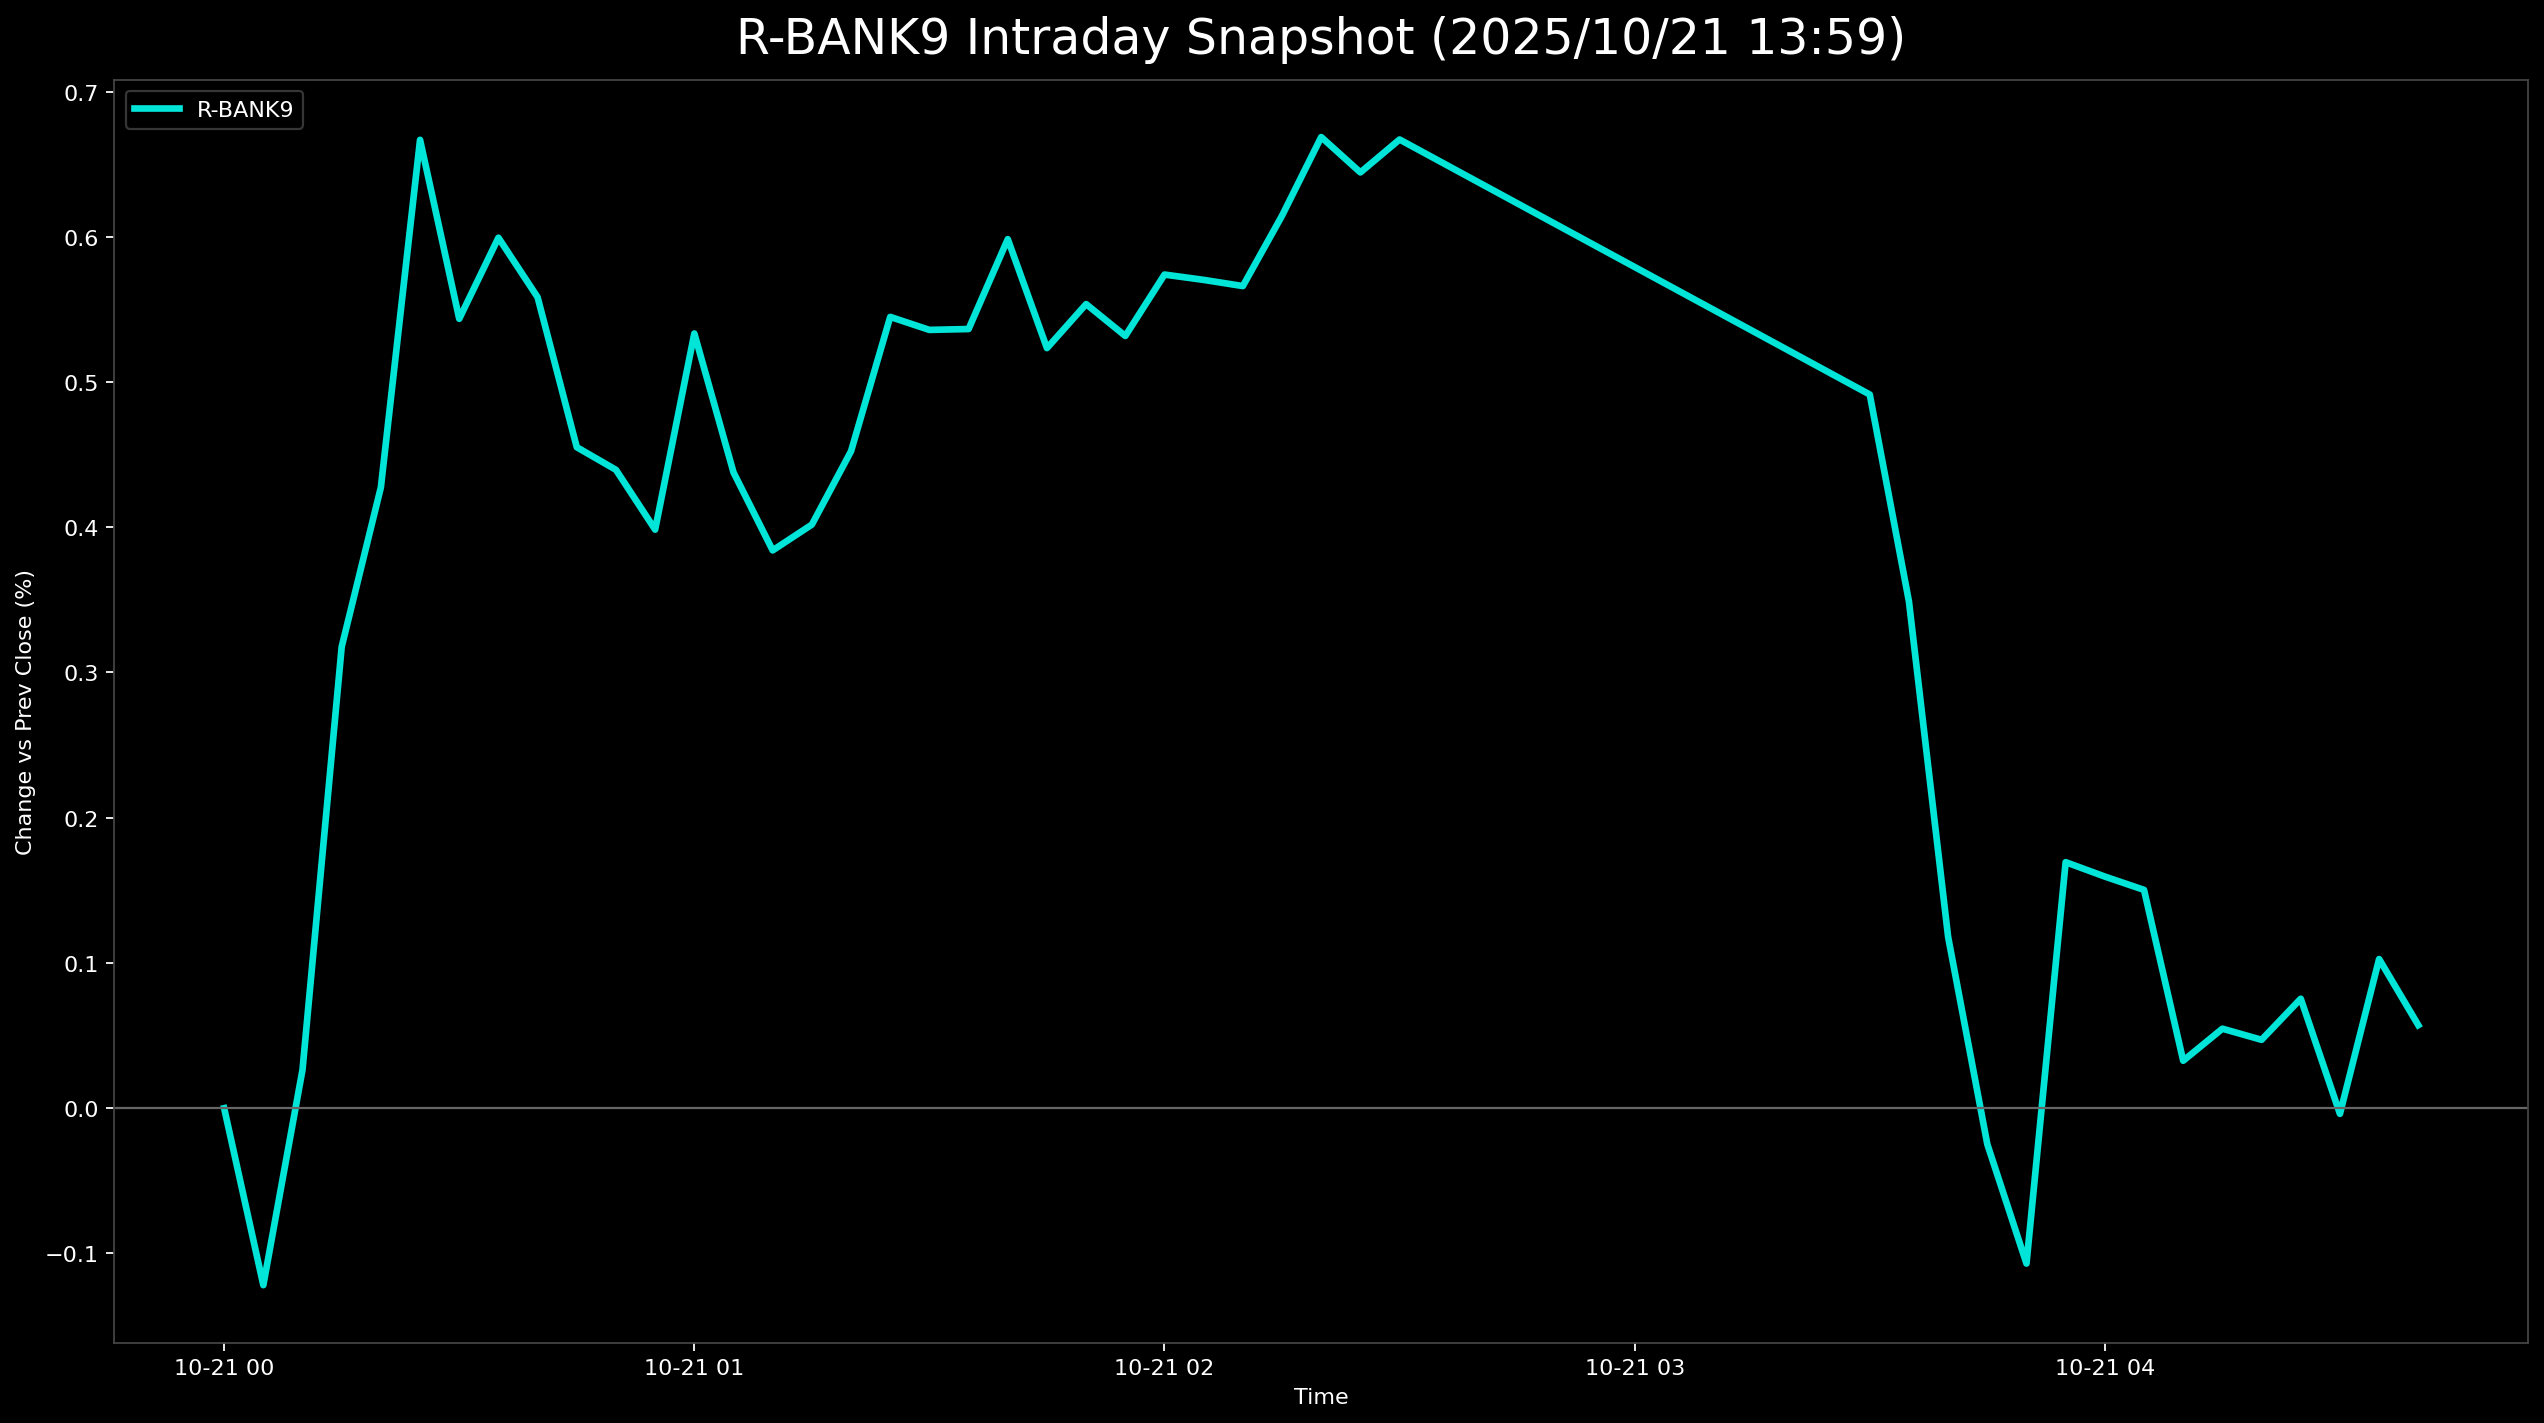

Values plotted in this chart, from the file beside it:
, 5830.T      # いよぎんホールディングス, 5831.T      # しずおかフィナンシャルグループ, 5844.T      # 京都フィナンシャルグループ, 7167.T      # めぶきフィナンシャルグループ, 7186.T      # コンコルディア・フィナンシャルグループ, 8331.T      # 千葉銀行, 7173.T      # 東京きらぼしフィナンシャルグループ, 7180.T      # 九州フィナンシャルグループ, 7184.T      # 富山第一銀行, R_BANK9
2025-10-21 00:00:00+00:00, , , , , , 0.0, 0.0, 0.0, 0.0, 0.0
2025-10-21 00:05:00+00:00, -0.4639, 0.6093, 0.09653, -0.5417, 0.04448, 0.1009, -0.2721, 0.06969, -0.7397, -0.1218
2025-10-21 00:10:00+00:00, -0.1624, 0.8774, 0.06435, -0.4009, 0.4893, 0.3026, -0.4082, 0.0813, -0.6052, 0.02648
2025-10-21 00:15:00+00:00, 0.1624, 1.024, 0.3218, 0.0325, 0.7117, 0.538, 0.1361, 0.3369, -0.4035, 0.3177
2025-10-21 00:20:00+00:00, 0.3248, 1.097, 0.3539, 0.1408, 0.8897, 0.538, 0.1361, 0.5692, -0.2017, 0.4275
2025-10-21 00:25:00+00:00, 0.4639, 1.267, 0.74, 0.4225, 1.023, 0.8742, 0.4082, 0.8015, 0.0, 0.6668
2025-10-21 00:30:00+00:00, 0.4871, 1.243, 0.6113, 0.26, 0.9786, 0.7734, 0.1361, 0.604, -0.2017, 0.5435
2025-10-21 00:35:00+00:00, 0.5335, 1.243, 0.6113, 0.2492, 1.112, 0.8406, 0.2721, 0.8015, -0.269, 0.5994
2025-10-21 00:40:00+00:00, 0.3943, 1.121, 0.5148, 0.1517, 0.9342, 0.7734, 0.1361, 0.4414, , 0.5584
2025-10-21 00:45:00+00:00, 0.4175, 1.097, 0.4826, 0.05417, 0.7562, 0.6725, 0.2721, 0.5459, -0.2017, 0.4551
2025-10-21 00:50:00+00:00, 0.3248, 0.9993, 0.4183, 0.08667, 0.5783, 0.6052, 0.2721, 0.604, 0.06725, 0.4395
2025-10-21 00:55:00+00:00, 0.3016, 0.9749, 0.4183, -0.02167, 0.4893, 0.5716, 0.1361, 0.5808, 0.1345, 0.3984
2025-10-21 01:00:00+00:00, 0.4639, 1.072, 0.6113, 0.1083, 0.5783, 0.6389, 0.4082, 0.6505, 0.269, 0.5334
2025-10-21 01:05:00+00:00, 0.3943, 1.024, 0.4505, 0.01083, 0.5783, 0.5716, 0.2721, 0.6389, 0.0, 0.4378
2025-10-21 01:10:00+00:00, 0.3943, 0.8774, 0.4826, -0.09751, 0.4004, 0.5044, , 0.5111, 0.0, 0.3841
2025-10-21 01:15:00+00:00, 0.5335, 0.7555, 0.3539, -0.1192, 0.4004, 0.538, 0.2721, 0.5459, 0.3362, 0.4018
2025-10-21 01:20:00+00:00, 0.5335, 0.8043, 0.3539, -0.065, 0.4448, 0.5716, 0.2721, 0.6853, 0.4707, 0.4524
2025-10-21 01:25:00+00:00, 0.5335, 0.8774, 0.4826, 0.0, 0.4893, 0.7734, , 0.7318, 0.4707, 0.5448
2025-10-21 01:30:00+00:00, 0.5799, 0.8287, 0.4505, 0.01083, 0.4893, 0.7734, 0.2721, 0.8131, 0.6052, 0.5359
2025-10-21 01:35:00+00:00, 0.6031, 0.7799, 0.4826, 0.04334, 0.4893, 0.807, 0.2721, 0.8131, 0.538, 0.5365
2025-10-21 01:40:00+00:00, 0.6727, 0.8774, 0.5148, 0.08667, 0.5783, 0.8406, 0.4082, 0.8015, 0.6052, 0.5984
2025-10-21 01:45:00+00:00, 0.6031, 0.7312, 0.4183, 0.02167, 0.5338, 0.807, 0.2721, 0.6505, 0.6725, 0.5233
2025-10-21 01:50:00+00:00, 0.6031, 0.7799, 0.4183, 0.065, 0.6228, 0.9079, 0.2721, 0.7086, 0.6052, 0.5537
2025-10-21 01:55:00+00:00, 0.5103, 0.7312, 0.4826, 0.0, 0.5338, 0.8406, 0.4082, 0.6737, 0.6052, 0.5317
2025-10-21 02:00:00+00:00, 0.5567, 0.7799, 0.5148, 0.0325, 0.7117, 0.9079, 0.2721, 0.6505, 0.7397, 0.574
2025-10-21 02:05:00+00:00, 0.5335, 0.7312, 0.4826, 0.0, 0.7117, 0.9079, 0.4082, 0.6853, 0.6725, 0.5703
2025-10-21 02:10:00+00:00, 0.5335, 0.7068, 0.6113, -0.0325, 0.5783, 0.8406, , 0.6853, 0.6052, 0.5661
2025-10-21 02:15:00+00:00, 0.5567, 0.8287, 0.8366, 0.0, 0.5783, 0.807, 0.4082, 0.7086, 0.807, 0.6145
2025-10-21 02:20:00+00:00, 0.5567, 0.9018, 0.8366, 0.08667, 0.5338, 0.8742, , 0.6853, 0.8742, 0.6687
2025-10-21 02:25:00+00:00, 0.6031, 0.8774, 0.8366, 0.1192, 0.6673, 0.9079, 0.2721, 0.7086, 0.807, 0.6443
2025-10-21 02:30:00+00:00, 0.6263, 0.9262, 0.8687, 0.1517, 0.6673, 0.9079, 0.2721, 0.7086, 0.8742, 0.667
2025-10-21 03:30:00+00:00, 0.5567, 0.7068, 0.6435, -0.09751, 0.4448, 0.8406, 0.4082, 0.6505, 0.269, 0.4914
2025-10-21 03:35:00+00:00, 0.2784, 0.6337, 0.3861, -0.195, 0.4004, 0.5716, 0.4082, 0.5227, 0.1345, 0.3489
2025-10-21 03:40:00+00:00, 0.1624, 0.4143, 0.1609, -0.4117, 0.1335, 0.3699, 0.0, 0.2323, 0.0, 0.1179
2025-10-21 03:45:00+00:00, 0.0, 0.3656, 0.1287, -0.6284, 0.0, 0.269, -0.2721, 0.1162, -0.2017, -0.02476
2025-10-21 03:50:00+00:00, -0.0232, 0.2194, -0.03218, -0.6717, -0.04448, 0.269, -0.4082, -0.0697, -0.2017, -0.107
2025-10-21 03:55:00+00:00, 0.232, 0.4143, 0.1287, -0.3684, 0.1335, 0.4707, -0.1361, 0.3136, 0.3362, 0.1694
2025-10-21 04:00:00+00:00, 0.2784, 0.4143, 0.1287, -0.3359, 0.08897, 0.4035, 0.0, 0.2555, 0.2017, 0.1595
2025-10-21 04:05:00+00:00, 0.232, 0.39, 0.06435, -0.3467, 0.08897, 0.3026, , 0.3369, 0.1345, 0.1503
2025-10-21 04:10:00+00:00, 0.1392, 0.3412, 0.1287, -0.3575, -0.1779, 0.2354, -0.1361, 0.2555, -0.1345, 0.03267
2025-10-21 04:15:00+00:00, 0.1392, 0.39, 0.09653, -0.4225, -0.08897, 0.269, 0.0, 0.2439, -0.1345, 0.05473
2025-10-21 04:20:00+00:00, 0.1392, 0.3656, 0.06435, -0.39, -0.04448, 0.3026, 0.0, 0.2555, -0.269, 0.04709
2025-10-21 04:25:00+00:00, 0.2088, 0.3656, 0.1287, -0.3467, -0.04448, 0.3699, -0.1361, 0.2672, -0.1345, 0.07537
2025-10-21 04:30:00+00:00, 0.09279, 0.2437, 0.03218, -0.4225, -0.1335, 0.2354, 0.0, 0.1858, -0.269, -0.003898
2025-10-21 04:35:00+00:00, 0.1392, 0.3168, 0.1287, -0.3575, 0.0, 0.3362, , 0.3252, -0.06725, 0.1027
2025-10-21 04:40:00+00:00, 0.116, 0.2925, 0.09653, -0.3684, 0.0, 0.3026, -0.1361, 0.2788, -0.06725, 0.05719
